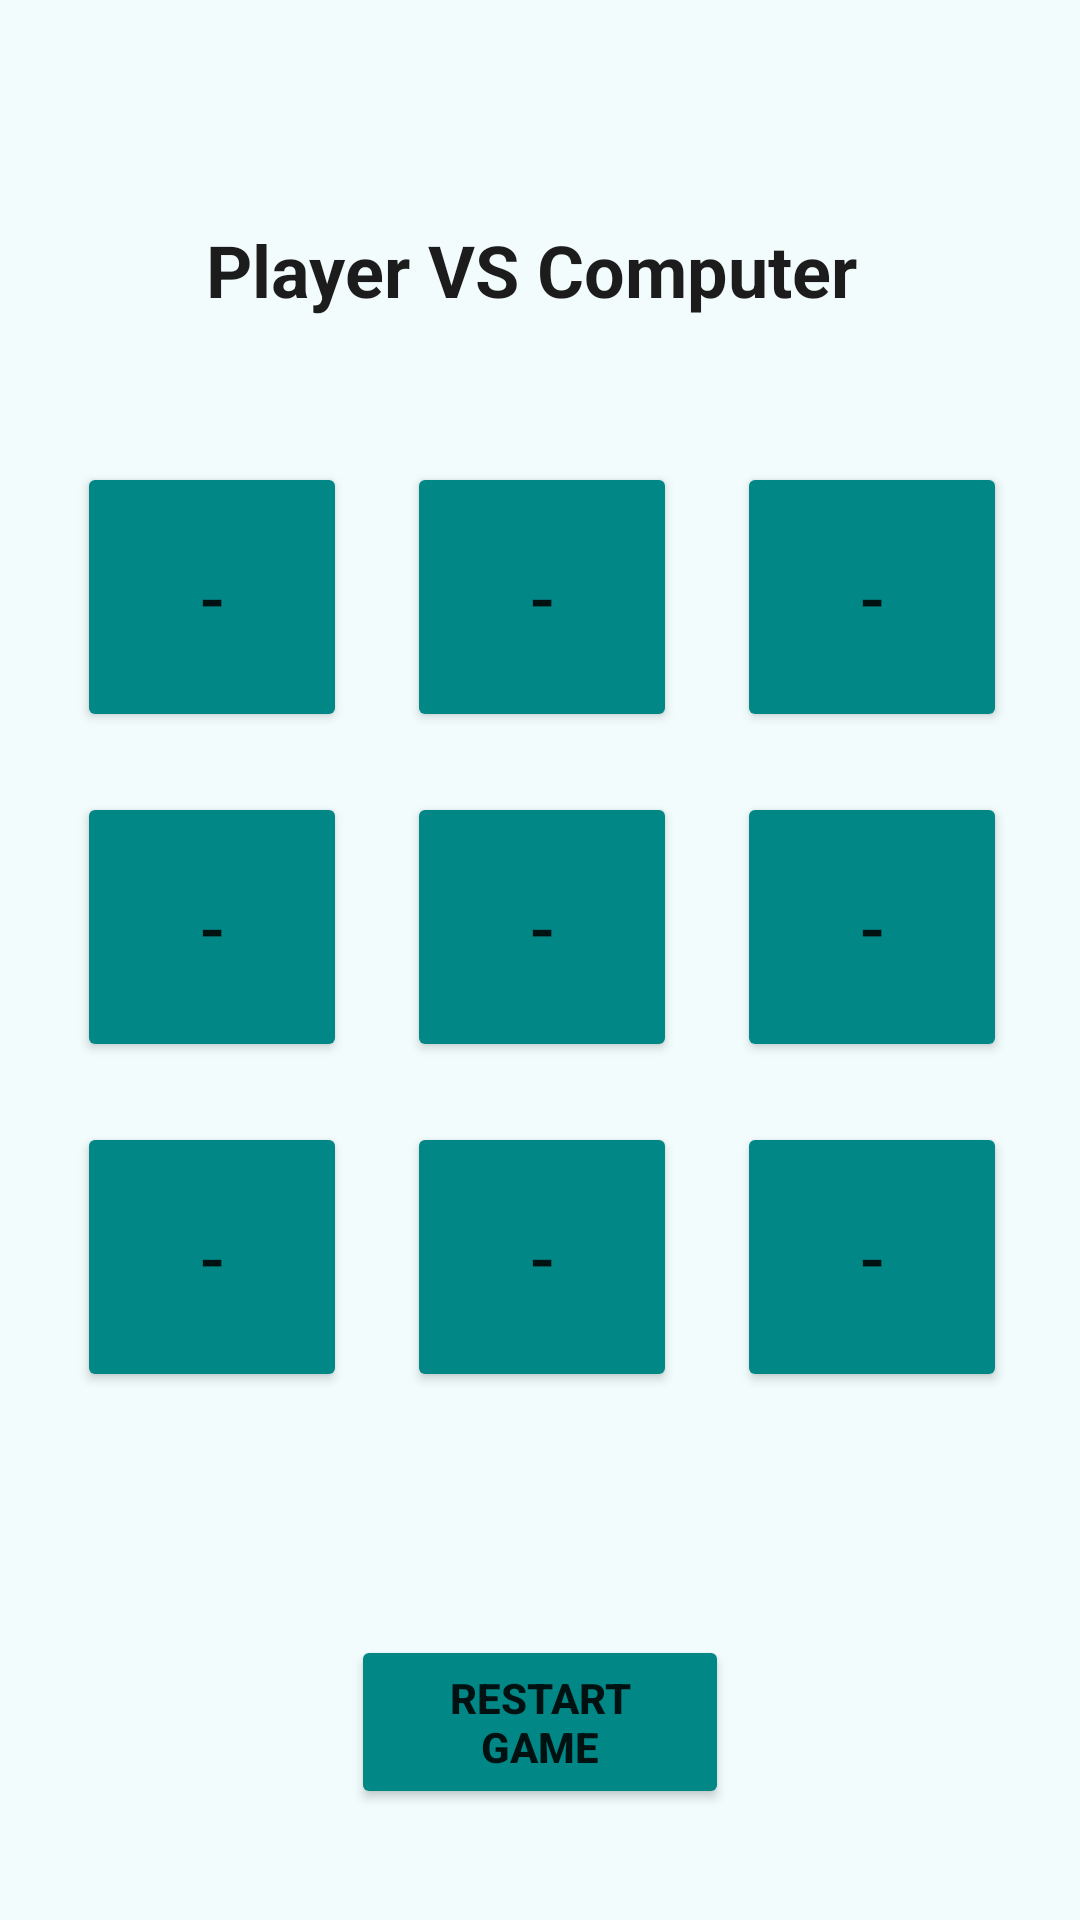

Reconstruct the res/layout file that produces this screen, plus the resources it refers to.
<!-- AndroidManifest.xml: application theme Theme.TicTacToe_RTU -->
<!-- res/layout/activity_player_v_s_computer.xml -->
<?xml version="1.0" encoding="utf-8"?>
<androidx.constraintlayout.widget.ConstraintLayout xmlns:android="http://schemas.android.com/apk/res/android"
    xmlns:app="http://schemas.android.com/apk/res-auto"
    xmlns:tools="http://schemas.android.com/tools"
    android:layout_width="match_parent"
    android:layout_height="match_parent"
    tools:context=".PlayerVSComputer"
    android:background="#f2fcfc">

    <TableLayout
        android:id="@+id/tableLayout"
        android:layout_width="328dp"
        android:layout_height="341dp"
        android:layout_marginTop="144dp"
        app:layout_constraintEnd_toEndOf="parent"
        app:layout_constraintHorizontal_bias="0.493"
        app:layout_constraintStart_toStartOf="parent"
        app:layout_constraintTop_toTopOf="parent">

        <TableRow
            android:layout_width="match_parent"
            android:layout_height="match_parent">

            <Button
                android:id="@+id/btn1"
                android:layout_width="90dp"
                android:layout_height="90dp"
                android:layout_margin="10dp"
                android:text="-"
                android:textSize="24sp"
                app:backgroundTint="@color/teal_700" />

            <Button
                android:id="@+id/btn2"
                android:layout_width="90dp"
                android:layout_height="90dp"
                android:layout_margin="10dp"
                android:text="-"
                android:textSize="24sp"
                app:backgroundTint="@color/teal_700" />

            <Button
                android:id="@+id/btn3"
                android:layout_width="90dp"
                android:layout_height="90dp"
                android:layout_margin="10dp"
                android:text="-"
                android:textSize="24sp"
                app:backgroundTint="@color/teal_700" />
        </TableRow>

        <TableRow
            android:layout_width="match_parent"
            android:layout_height="match_parent">

            <Button
                android:id="@+id/btn4"
                android:layout_width="90dp"
                android:layout_height="90dp"
                android:layout_margin="10dp"
                android:text="-"
                android:textSize="24sp"
                app:backgroundTint="@color/teal_700" />

            <Button
                android:id="@+id/btn5"
                android:layout_width="90dp"
                android:layout_height="90dp"
                android:layout_margin="10dp"
                android:text="-"
                android:textSize="24sp"
                app:backgroundTint="@color/teal_700" />

            <Button
                android:id="@+id/btn6"
                android:layout_width="90dp"
                android:layout_height="90dp"
                android:layout_margin="10dp"
                android:text="-"
                android:textSize="24sp"
                app:backgroundTint="@color/teal_700" />

        </TableRow>

        <TableRow
            android:layout_width="match_parent"
            android:layout_height="match_parent">

            <Button
                android:id="@+id/btn7"
                android:layout_width="90dp"
                android:layout_height="90dp"
                android:layout_margin="10dp"
                android:text="-"
                android:textSize="24sp"
                app:backgroundTint="@color/teal_700" />

            <Button
                android:id="@+id/btn8"
                android:layout_width="90dp"
                android:layout_height="90dp"
                android:layout_margin="10dp"
                android:text="-"
                android:textSize="24sp"
                app:backgroundTint="@color/teal_700" />

            <Button
                android:id="@+id/btn9"
                android:layout_width="90dp"
                android:layout_height="90dp"
                android:layout_margin="10dp"
                android:text="-"
                android:textSize="24sp"
                app:backgroundTint="@color/teal_700" />
        </TableRow>

    </TableLayout>

    <Button
        android:id="@+id/btnRestart"
        android:layout_width="126dp"
        android:layout_height="58dp"
        android:layout_marginTop="60dp"
        android:text="RESTART GAME"
        android:textStyle="bold"
        app:backgroundTint="@color/teal_700"
        app:layout_constraintEnd_toEndOf="parent"
        app:layout_constraintStart_toStartOf="parent"
        app:layout_constraintTop_toBottomOf="@+id/tableLayout" />

    <TextView
        android:id="@+id/textView"
        android:layout_width="222dp"
        android:layout_height="34dp"
        android:layout_marginTop="60dp"
        android:text="Player VS Computer"
        android:textSize="24sp"
        android:textStyle="bold"
        android:textColor="#1c1c1c"
        app:layout_constraintBottom_toTopOf="@+id/tableLayout"
        app:layout_constraintEnd_toEndOf="parent"
        app:layout_constraintHorizontal_bias="0.497"
        app:layout_constraintStart_toStartOf="parent"
        app:layout_constraintTop_toTopOf="parent"
        app:layout_constraintVertical_bias="0.276" />

</androidx.constraintlayout.widget.ConstraintLayout>
<!-- resources referenced by this layout -->
<resources>
  <style name="Theme.TicTacToe_RTU" parent="Theme.MaterialComponents.DayNight.DarkActionBar">
          
          <item name="colorPrimary">@color/purple_500</item>
          <item name="colorPrimaryVariant">@color/purple_700</item>
          <item name="colorOnPrimary">@color/white</item>
          
          <item name="colorSecondary">@color/teal_200</item>
          <item name="colorSecondaryVariant">@color/teal_700</item>
          <item name="colorOnSecondary">@color/black</item>
          
          <item name="android:statusBarColor" tools:targetApi="l">?attr/colorPrimaryVariant</item>
          
      </style>
  <!-- not gathered from this repository: default colours our renderer supplied (Android Studio template values) -->
  <color name="purple_500">#FF6200EE</color>
  <color name="purple_700">#FF3700B3</color>
  <color name="teal_200">#FF03DAC5</color>
  <color name="teal_700">#FF018786</color>
  <color name="black">#FF000000</color>
  <color name="white">#FFFFFFFF</color>
</resources>
